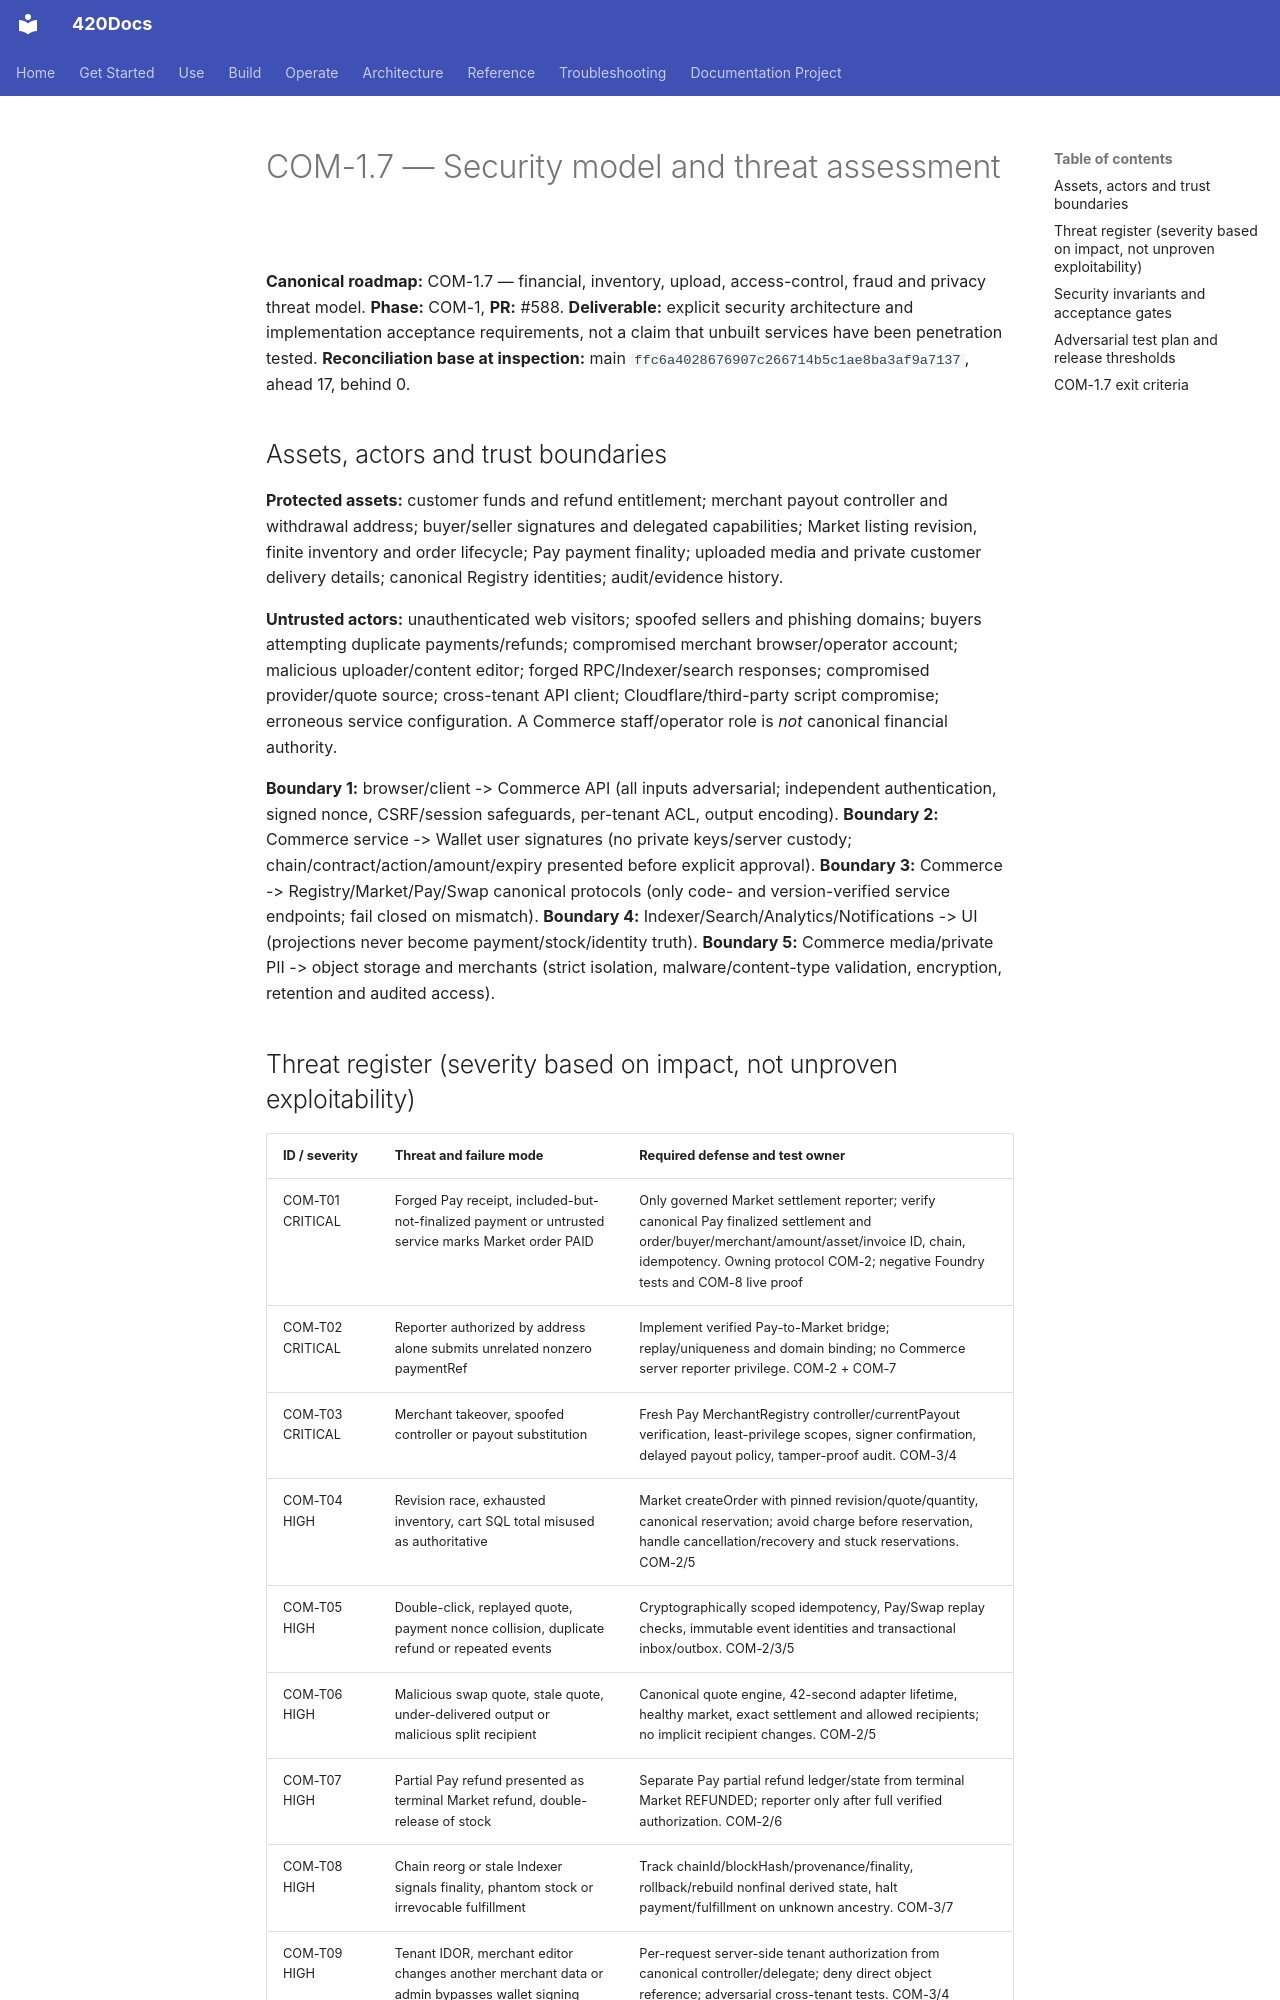

repository: abvhiael/420-integrated-v0.1 · page: commerce/COM-1.7-SECURITY-THREAT-MODEL/index.html · generator: mkdocs

# COM-1.7 — Security model and threat assessment

**Canonical roadmap:** COM-1.7 — financial, inventory, upload, access-control, fraud and privacy threat model. **Phase:** COM-1, **PR:** #588. **Deliverable:** explicit security architecture and implementation acceptance requirements, not a claim that unbuilt services have been penetration tested. **Reconciliation base at inspection:** main `ffc6a4028676907c266714b5c1ae8ba3af9a7137`, ahead 17, behind 0.

## Assets, actors and trust boundaries

**Protected assets:** customer funds and refund entitlement; merchant payout controller and withdrawal address; buyer/seller signatures and delegated capabilities; Market listing revision, finite inventory and order lifecycle; Pay payment finality; uploaded media and private customer delivery details; canonical Registry identities; audit/evidence history.

**Untrusted actors:** unauthenticated web visitors; spoofed sellers and phishing domains; buyers attempting duplicate payments/refunds; compromised merchant browser/operator account; malicious uploader/content editor; forged RPC/Indexer/search responses; compromised provider/quote source; cross-tenant API client; Cloudflare/third-party script compromise; erroneous service configuration. A Commerce staff/operator role is *not* canonical financial authority.

**Boundary 1:** browser/client -> Commerce API (all inputs adversarial; independent authentication, signed nonce, CSRF/session safeguards, per-tenant ACL, output encoding).
**Boundary 2:** Commerce service -> Wallet user signatures (no private keys/server custody; chain/contract/action/amount/expiry presented before explicit approval).
**Boundary 3:** Commerce -> Registry/Market/Pay/Swap canonical protocols (only code- and version-verified service endpoints; fail closed on mismatch).
**Boundary 4:** Indexer/Search/Analytics/Notifications -> UI (projections never become payment/stock/identity truth).
**Boundary 5:** Commerce media/private PII -> object storage and merchants (strict isolation, malware/content-type validation, encryption, retention and audited access).
